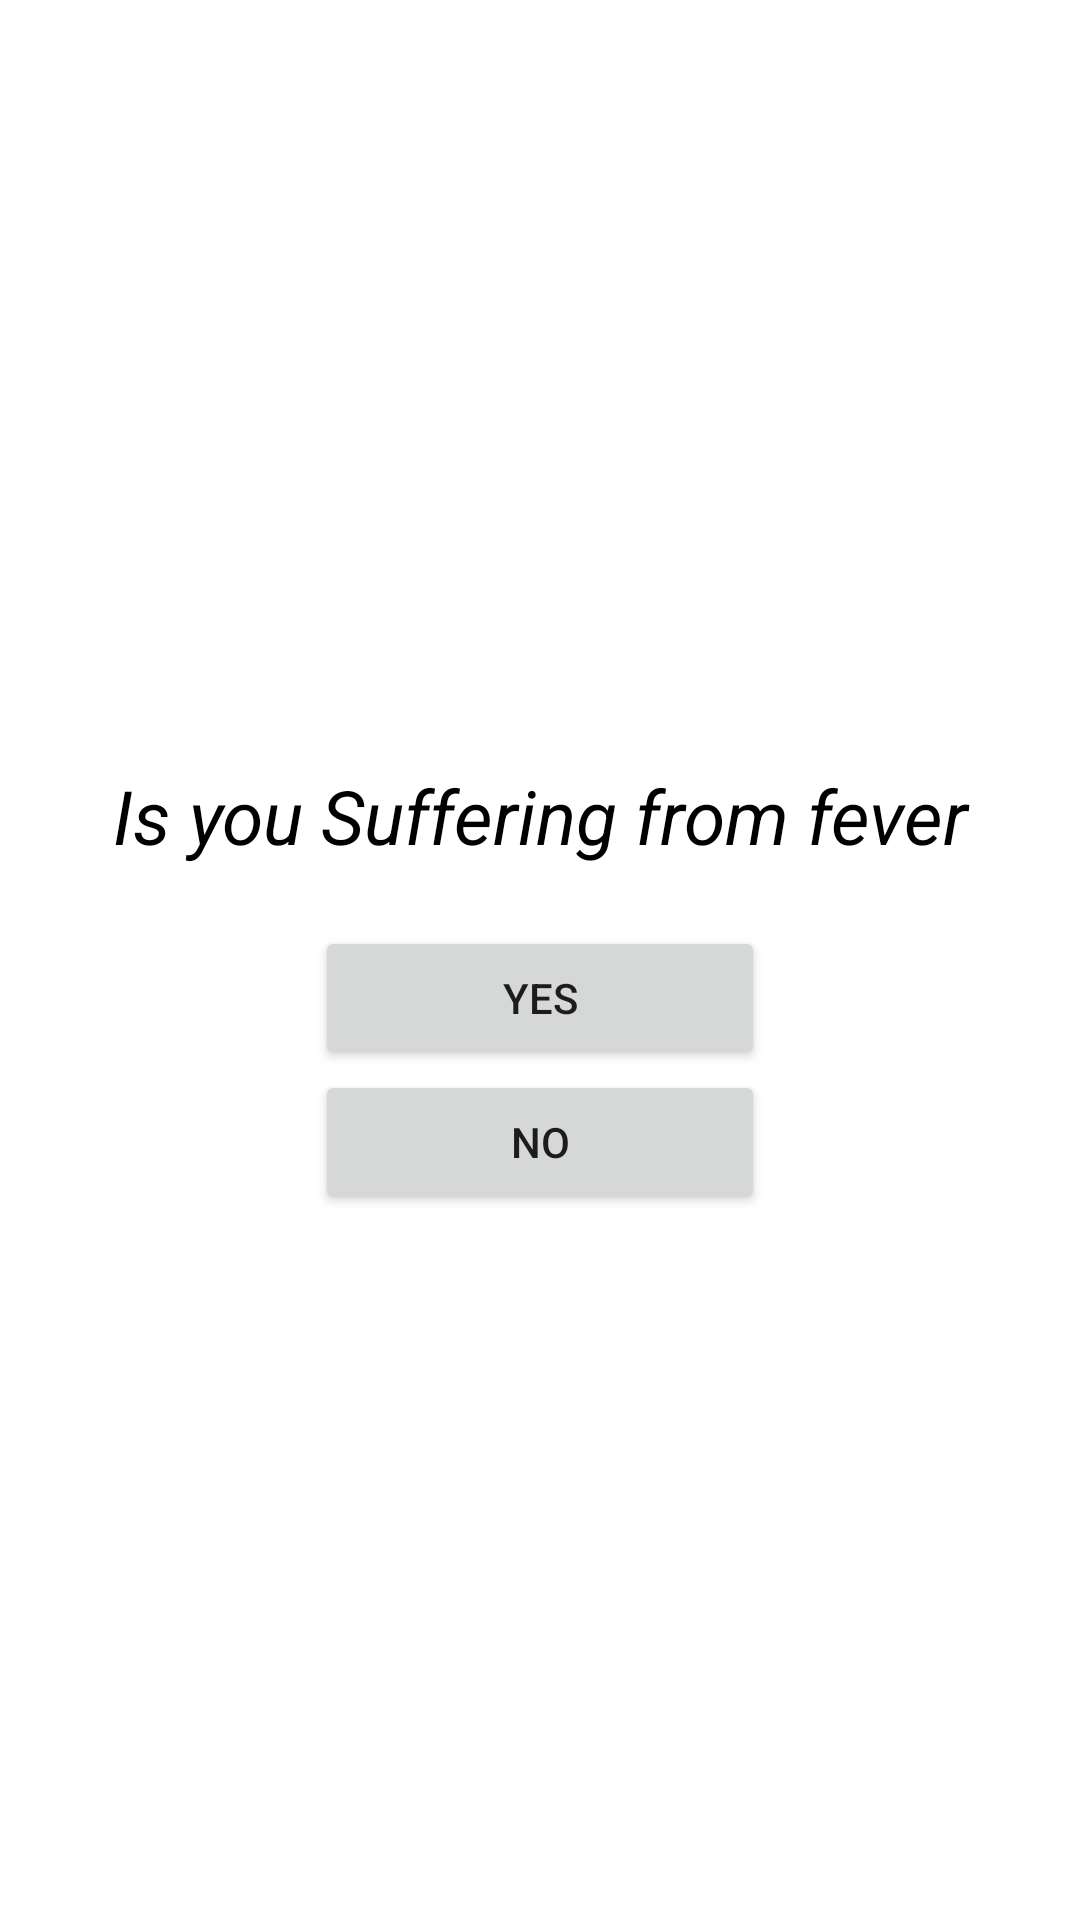

This screen was rendered from an Android layout file. Write that file and the resources it references.
<!-- AndroidManifest.xml: application theme Theme.Doctor -->
<!-- res/layout/fragment_question2.xml -->
<?xml
    version="1.0" encoding="utf-8"?>
<LinearLayout
    xmlns:android="http://schemas.android.com/apk/res/android"
    android:layout_height="match_parent"
    android:layout_width="match_parent"
    android:background="@drawable/background"
    android:orientation="vertical"
    android:gravity="center">


    <TextView
        android:id="@+id/textView"
        android:layout_width="match_parent"
        android:layout_height="wrap_content"
        android:text="Is you Suffering from fever"
        android:layout_margin="20dp"

        android:gravity="center"
        android:textStyle="italic"
        android:background="@color/white"
        android:textColor="@color/black"
        android:textSize="25sp" />

    <Button
        android:id="@+id/button2"
        android:layout_width="150dp"
        android:layout_height="wrap_content"
        android:text="Yes"
        />
    <Button
        android:id="@+id/button3"
        android:layout_width="150dp"
        android:layout_height="wrap_content"
        android:text="No" />
</LinearLayout>
<!-- resources referenced by this layout -->
<resources>
  <color name="black">#FF000000</color>
  <color name="white">#FFFFFFFF</color>
  <style name="Theme.Doctor" parent="Theme.MaterialComponents.DayNight.DarkActionBar">
          
          <item name="colorPrimary">@color/purple_500</item>
          <item name="colorPrimaryVariant">@color/purple_700</item>
          <item name="colorOnPrimary">@color/white</item>
          
          <item name="colorSecondary">@color/teal_200</item>
          <item name="colorSecondaryVariant">@color/teal_700</item>
          <item name="colorOnSecondary">@color/black</item>
          
          <item name="android:statusBarColor" tools:targetApi="l">?attr/colorPrimaryVariant</item>
          
      </style>
  <color name="purple_500">#FF6200EE</color>
  <color name="purple_700">#FF3700B3</color>
  <color name="teal_200">#FF03DAC5</color>
  <color name="teal_700">#FF018786</color>
</resources>
